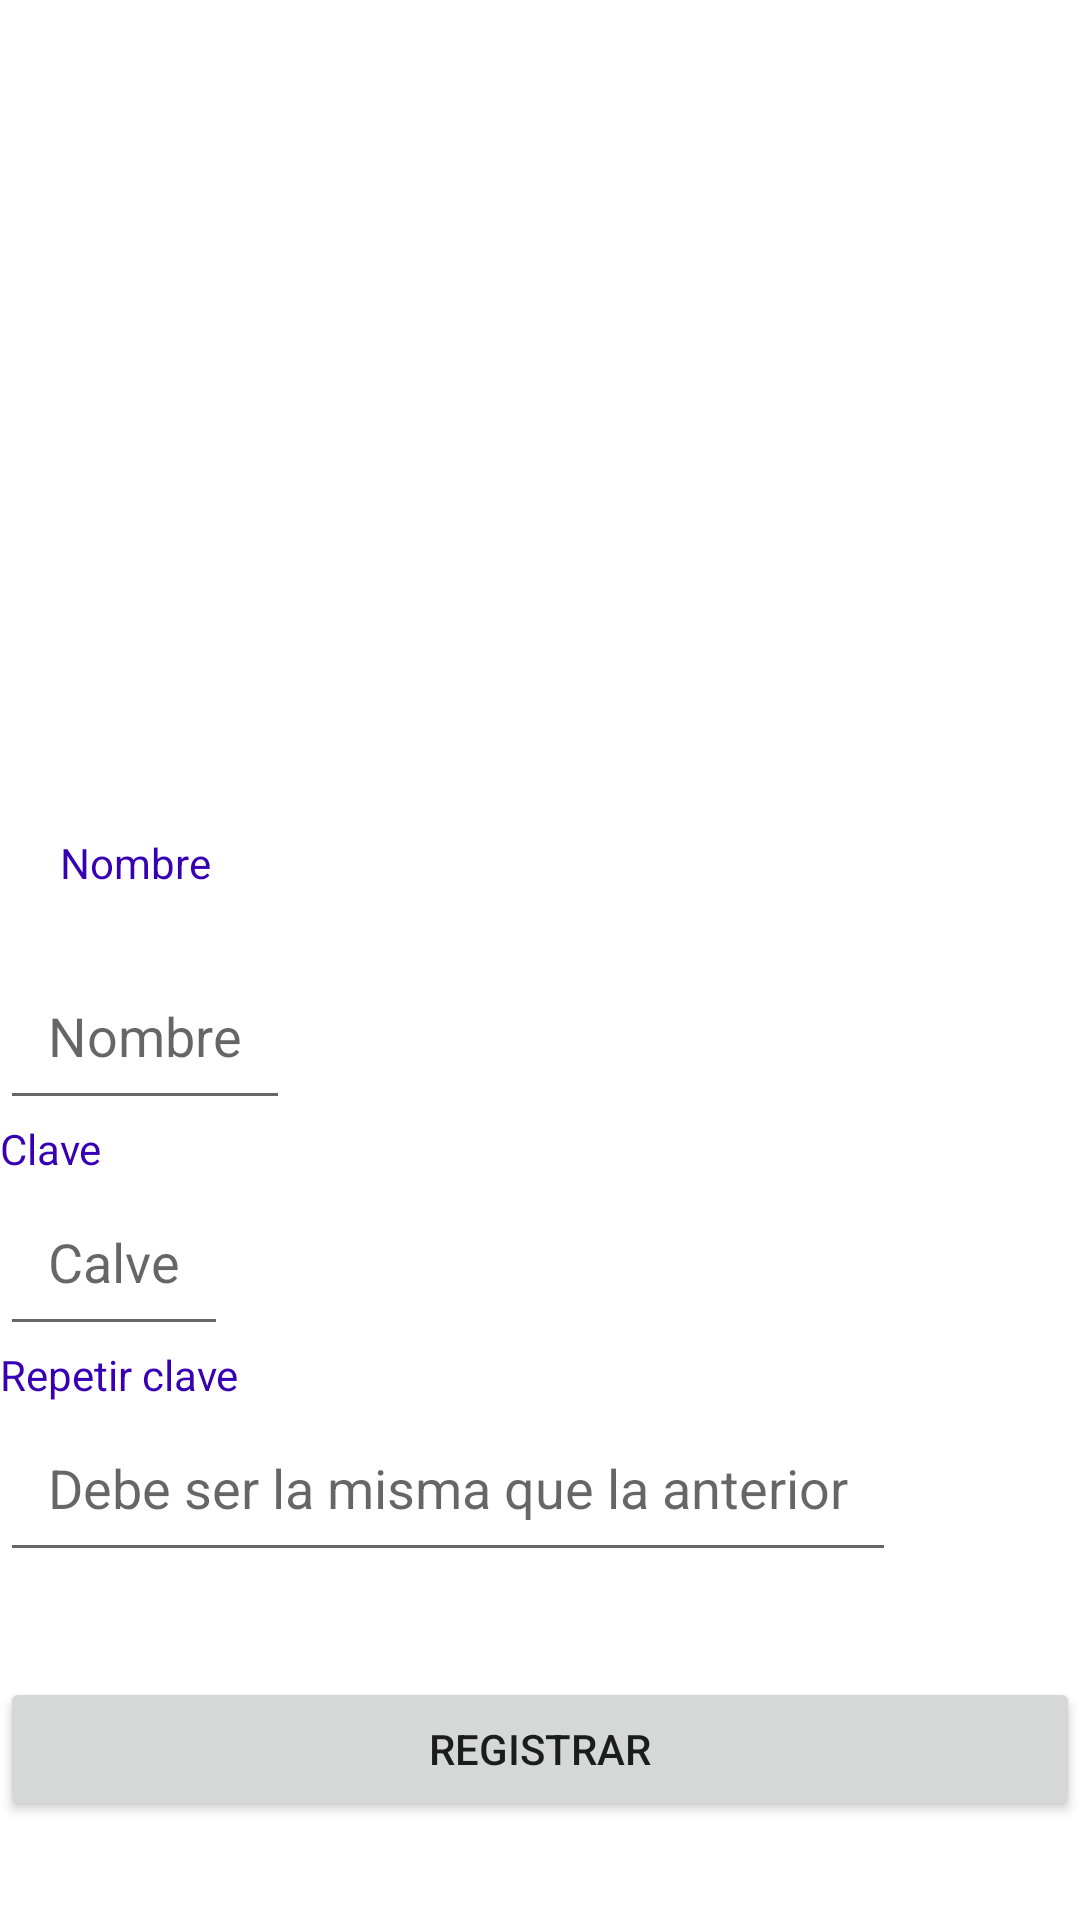

Android layout source for this screen:
<!-- AndroidManifest.xml: application theme Theme.R_usuario_2 -->
<!-- res/layout/activity_main.xml -->
<?xml version="1.0" encoding="utf-8"?>
<layout xmlns:android="http://schemas.android.com/apk/res/android"
    xmlns:app="http://schemas.android.com/apk/res-auto"
    xmlns:tools="http://schemas.android.com/tools">

    <data>

    </data>

        <RelativeLayout
            android:layout_width="match_parent"
            android:layout_height="match_parent"
            android:orientation="vertical"
            tools:context=".MainActivity">

            <ImageView
                android:id="@+id/imagen"
                android:layout_width="325dp"
                android:layout_height="258dp"
                android:adjustViewBounds="true"
                android:src="@drawable/user"

                />

            <TextView
                android:id="@+id/view_nombre"
                android:layout_width="wrap_content"
                android:layout_height="wrap_content"
                android:layout_below="@+id/imagen"
                android:padding="20dp"
                android:text="Nombre"
                android:textColor="@color/purple_700" />

            <EditText
                android:id="@+id/text_nombre"
                android:layout_width="wrap_content"
                android:layout_height="wrap_content"
                android:layout_below="@id/view_nombre"
                android:digits="abcdefghijklmnopqrstuvwxyzABCDEFGHIJKLMNOPQRSTUVWXYZ"
                android:hint="Nombre"
                android:padding="16dp" />

            <TextView
                android:id="@+id/view_clave"
                android:layout_width="wrap_content"
                android:layout_height="wrap_content"
                android:layout_below="@+id/text_nombre"
                android:text="Clave"
                android:textColor="@color/purple_700" />

            <EditText
                android:id="@+id/text_clave"
                android:layout_width="wrap_content"
                android:layout_height="wrap_content"
                android:layout_below="@+id/view_clave"
                android:padding="16dp"
                android:hint="Calve"
                android:inputType="textPassword"

                />

            <TextView
                android:id="@+id/view_r_clave"
                android:layout_width="wrap_content"
                android:layout_height="wrap_content"
                android:layout_below="@+id/text_clave"
                android:text="Repetir clave"
                android:textColor="@color/purple_700" />

            <EditText
                android:id="@+id/text_R_clave"
                android:layout_width="wrap_content"
                android:layout_height="wrap_content"
                android:layout_below="@+id/view_r_clave"
                android:hint="Debe ser la misma que la anterior"
                android:padding="16dp"
                android:inputType="textPassword" />

            <TextView
                android:id="@+id/text_resultado"
                android:layout_width="wrap_content"
                android:layout_height="wrap_content"
                android:layout_below="@+id/text_R_clave"
                android:textSize="26dp" />

            <Button
                android:id="@+id/btn_registro"
                android:layout_width="match_parent"
                android:layout_height="wrap_content"
                android:layout_below="@+id/text_resultado"
                android:text="Registrar" />

        </RelativeLayout>
</layout>
<!-- resources referenced by this layout -->
<resources>
  <style name="Theme.R_usuario_2" parent="Theme.MaterialComponents.DayNight.DarkActionBar">
          
          <item name="colorPrimary">@color/purple_500</item>
          <item name="colorPrimaryVariant">@color/purple_700</item>
          <item name="colorOnPrimary">@color/white</item>
          
          <item name="colorSecondary">@color/teal_200</item>
          <item name="colorSecondaryVariant">@color/teal_700</item>
          <item name="colorOnSecondary">@color/black</item>
          
          <item name="android:statusBarColor" tools:targetApi="l">?attr/colorPrimaryVariant</item>
          
      </style>
  <!-- not gathered from this repository: default colours our renderer supplied (Android Studio template values) -->
  <color name="purple_500">#FF6200EE</color>
  <color name="purple_700">#FF3700B3</color>
  <color name="teal_200">#FF03DAC5</color>
  <color name="teal_700">#FF018786</color>
  <color name="black">#FF000000</color>
  <color name="white">#FFFFFFFF</color>
</resources>
